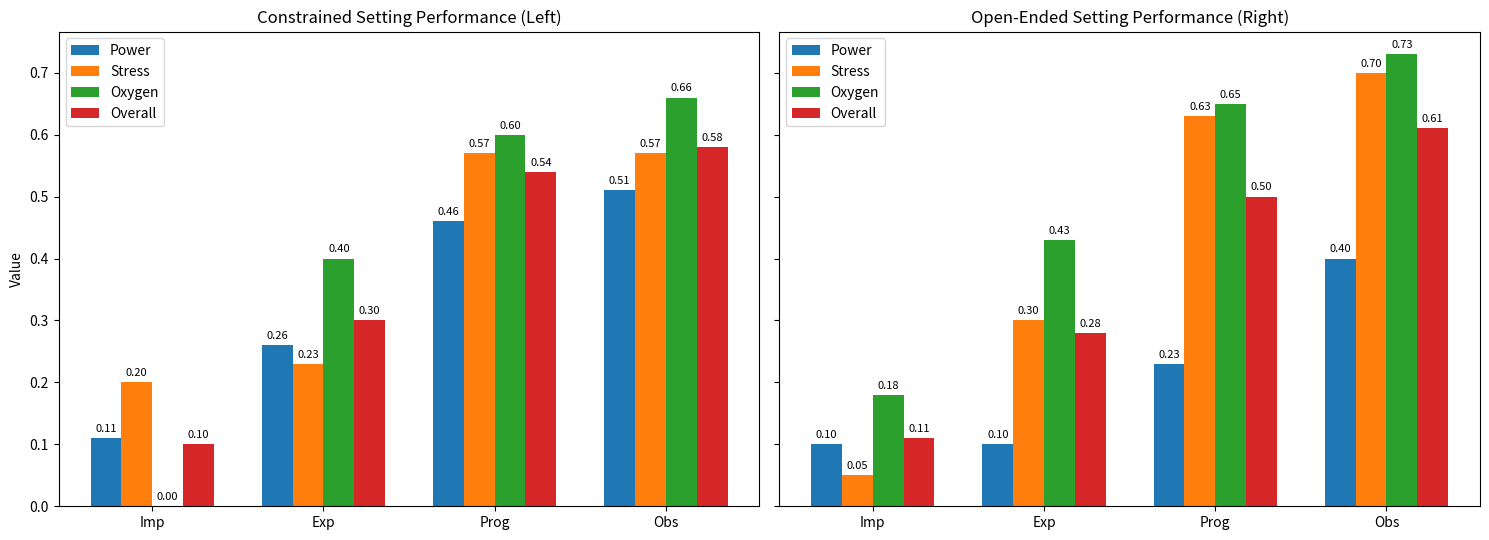

Write Python code to recreate this figure.
import matplotlib.pyplot as plt
import numpy as np

# 1. 準備資料
categories = ['Imp', 'Exp', 'Prog', 'Obs']

# 左圖資料 (Panel 1)
p1_power = [0.11, 0.26, 0.46, 0.51]
p1_stress = [0.2, 0.23, 0.57, 0.57]
p1_oxygen = [0, 0.4, 0.6, 0.66]
p1_overall = [0.1, 0.3, 0.54, 0.58]

# 右圖資料 (Panel 2)
p2_power = [0.1, 0.1, 0.23, 0.4]
p2_stress = [0.05, 0.3, 0.63, 0.7]
p2_oxygen = [0.18, 0.43, 0.65, 0.73]
p2_overall = [0.11, 0.28, 0.5, 0.61]

# 2. X 軸位置與柱體寬度
x = np.arange(len(categories))
width = 0.18  # 1. 縮小寬度，讓柱體變細並留出組別間距

# 3. 建立 1 列 2 欄的圖表
fig, axes = plt.subplots(1, 2, figsize=(15, 5.5), sharey=True)

# ------------------ 左邊 Panel (axes[0]) ------------------
# 2. 套用 4 支柱子對齊 x 軸中心的偏移量
r1 = axes[0].bar(x - 1.5*width, p1_power,   width, label='Power')
r2 = axes[0].bar(x - 0.5*width, p1_stress,  width, label='Stress')
r3 = axes[0].bar(x + 0.5*width, p1_oxygen,  width, label='Oxygen')
r4 = axes[0].bar(x + 1.5*width, p1_overall, width, label='Overall')

axes[0].set_ylabel('Value')
axes[0].set_title('Constrained Setting Performance (Left)')
axes[0].set_xticks(x)
axes[0].set_xticklabels(categories)
axes[0].legend()

# 數字標籤調整字體大小 (fontsize=8)，避免標籤互相重疊
axes[0].bar_label(r1, padding=3, fmt='%.2f', fontsize=8)
axes[0].bar_label(r2, padding=3, fmt='%.2f', fontsize=8)
axes[0].bar_label(r3, padding=3, fmt='%.2f', fontsize=8)
axes[0].bar_label(r4, padding=3, fmt='%.2f', fontsize=8)

# ------------------ 右邊 Panel (axes[1]) ------------------
r5 = axes[1].bar(x - 1.5*width, p2_power,   width, label='Power')
r6 = axes[1].bar(x - 0.5*width, p2_stress,  width, label='Stress')
r7 = axes[1].bar(x + 0.5*width, p2_oxygen,  width, label='Oxygen')
r8 = axes[1].bar(x + 1.5*width, p2_overall, width, label='Overall')

axes[1].set_title('Open-Ended Setting Performance (Right)')
axes[1].set_xticks(x)
axes[1].set_xticklabels(categories)
axes[1].legend()

axes[1].bar_label(r5, padding=3, fmt='%.2f', fontsize=8)
axes[1].bar_label(r6, padding=3, fmt='%.2f', fontsize=8)
axes[1].bar_label(r7, padding=3, fmt='%.2f', fontsize=8)
axes[1].bar_label(r8, padding=3, fmt='%.2f', fontsize=8)

plt.tight_layout()
plt.show()
